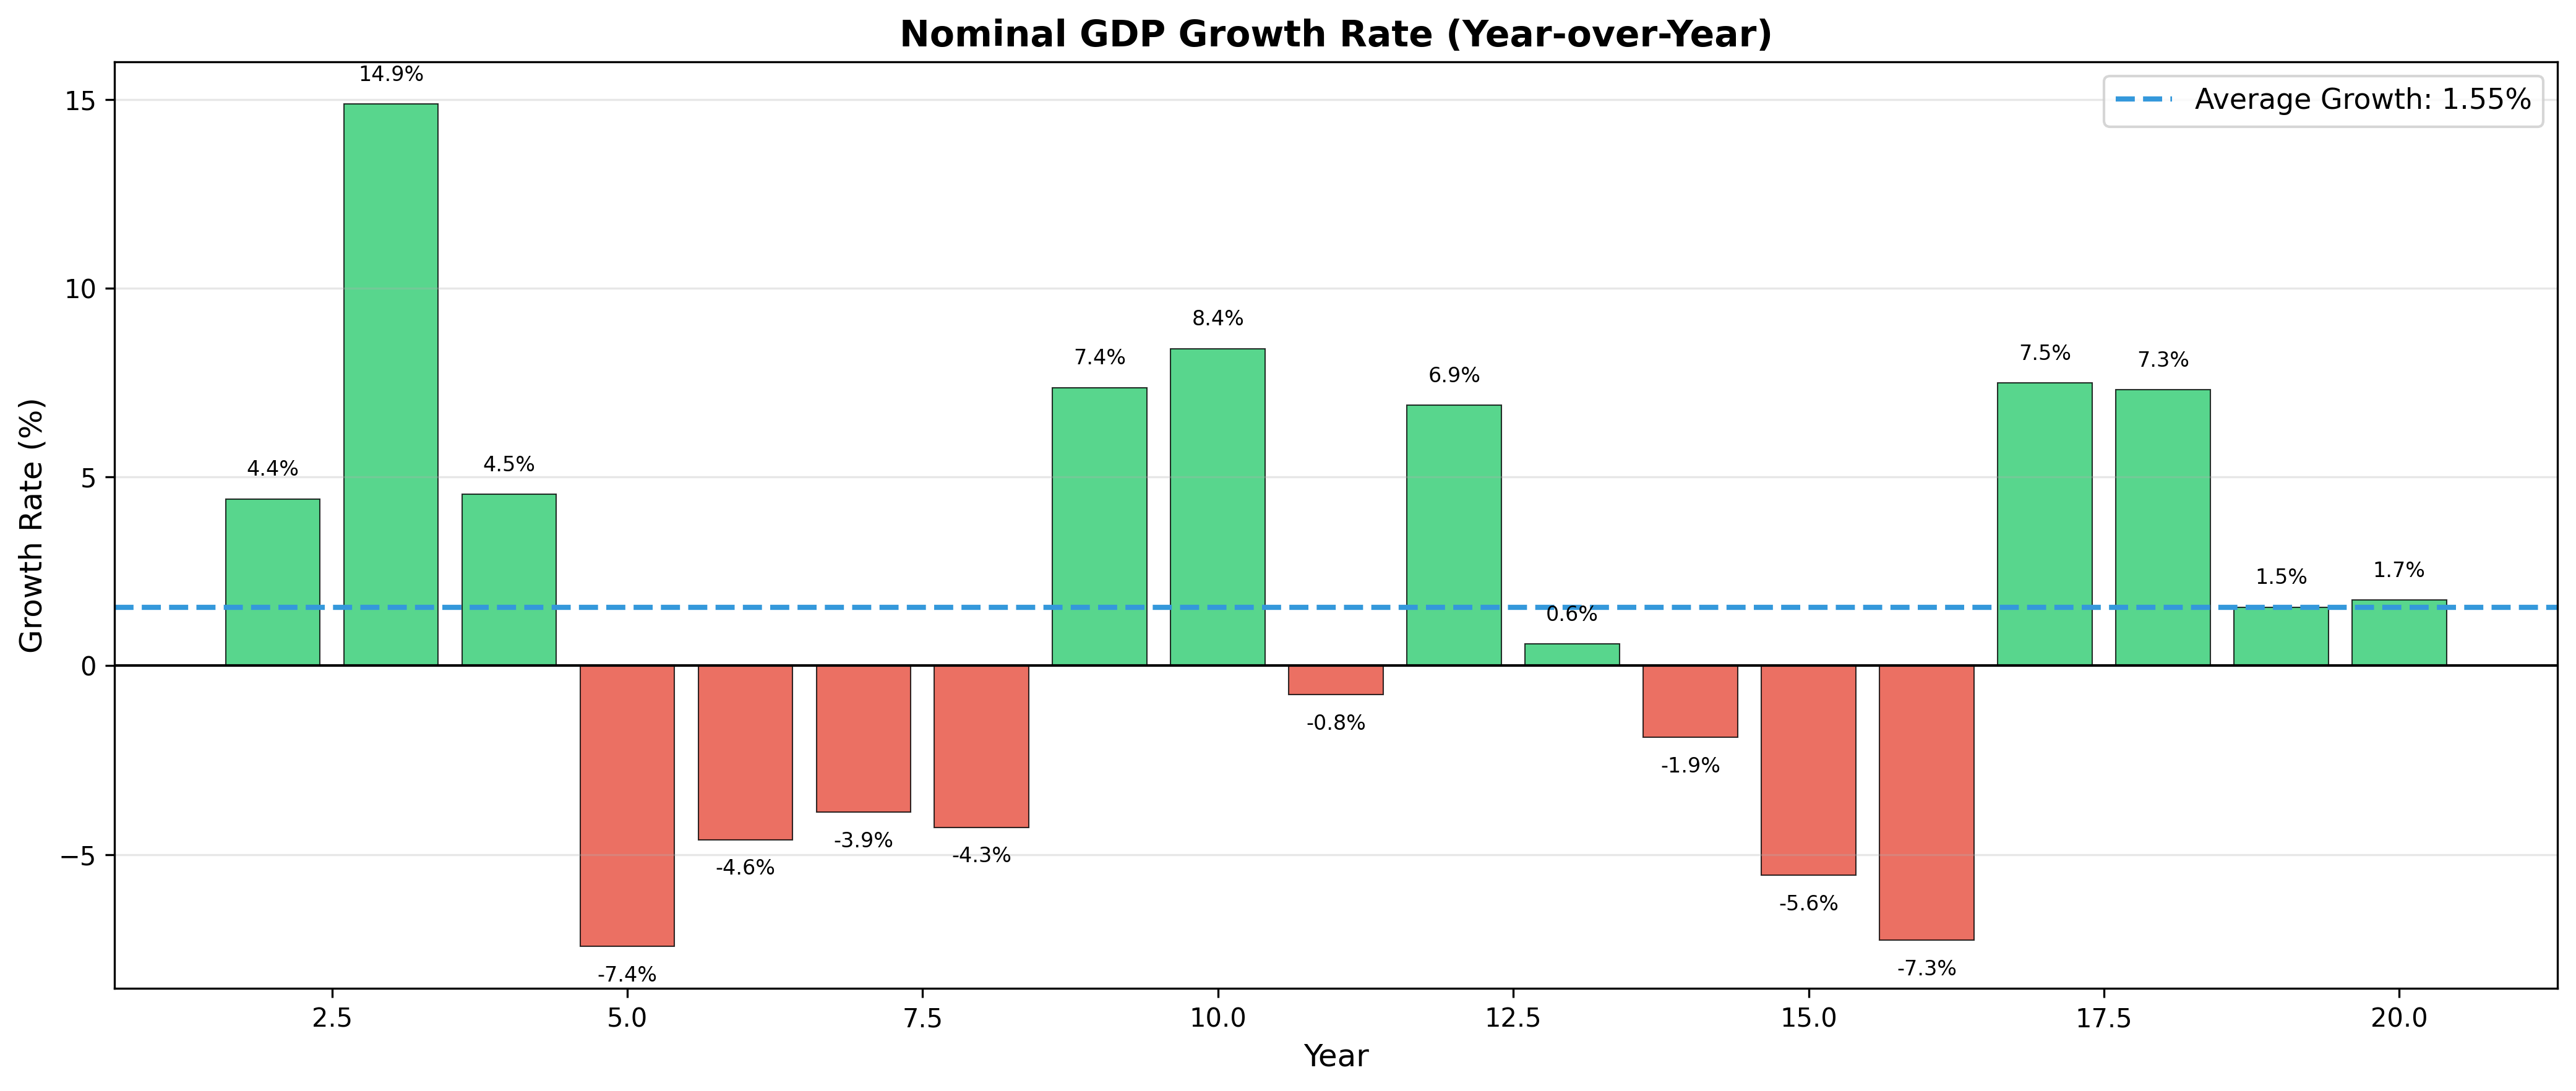

Source data for this figure (header and first rows):
year, growth_rate
2, 4.417
3, 14.88
4, 4.536
5, -7.429
6, -4.605
7, -3.876
8, -4.281
9, 7.364
10, 8.398
11, -0.7623
12, 6.895
13, 0.5771
14, -1.896
15, -5.551
16, -7.267
17, 7.491
18, 7.305
19, 1.549
20, 1.739
